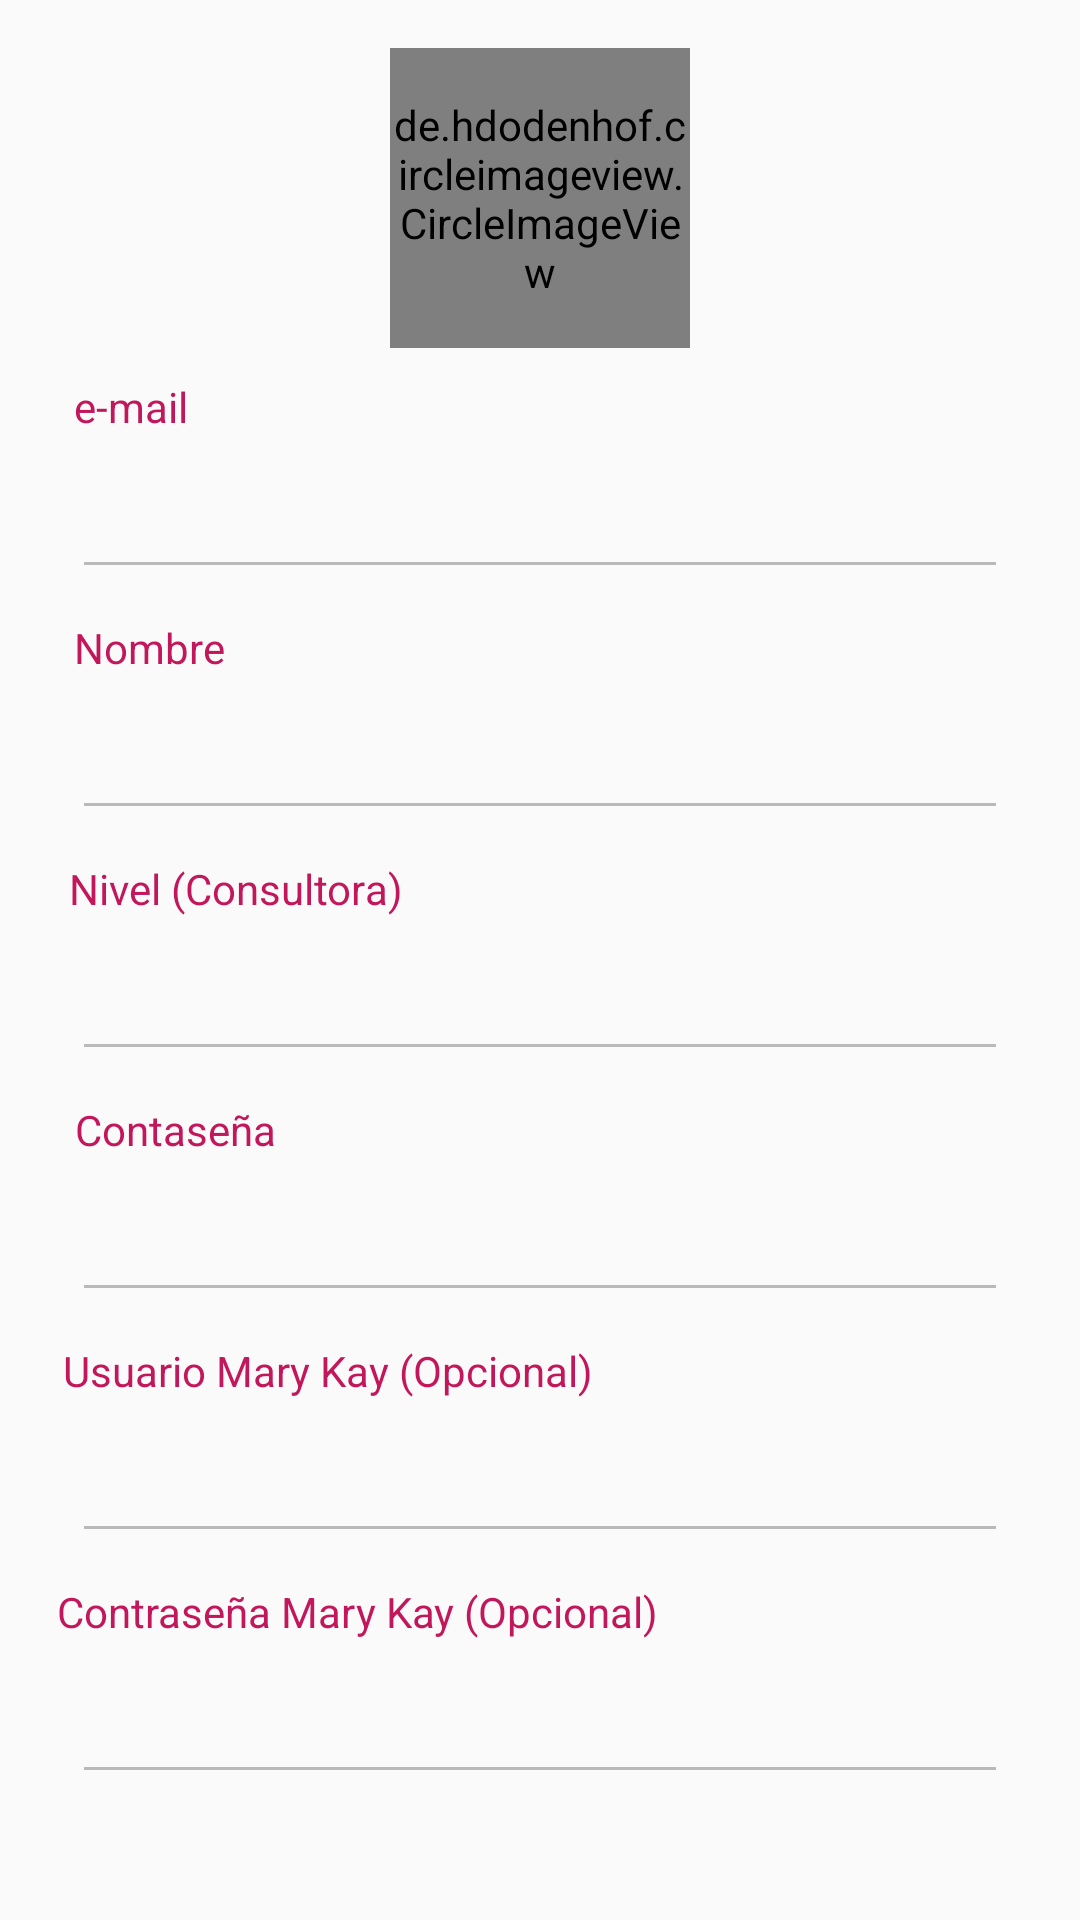

Reconstruct the res/layout file that produces this screen, plus the resources it refers to.
<!-- AndroidManifest.xml: application theme AppTheme -->
<!-- res/layout/content_user_profile.xml -->
<?xml version="1.0" encoding="utf-8"?>
<android.support.constraint.ConstraintLayout xmlns:android="http://schemas.android.com/apk/res/android"
    xmlns:app="http://schemas.android.com/apk/res-auto"
    xmlns:tools="http://schemas.android.com/tools"
    android:layout_width="match_parent"
    android:layout_height="match_parent"
    app:layout_behavior="@string/appbar_scrolling_view_behavior"
    tools:context="chris.sesi.com.view.activity.UserProfile"
    tools:showIn="@layout/activity_user_profile">

    <android.support.v4.widget.NestedScrollView
        android:layout_width="0dp"
        android:layout_height="0dp"
        android:layout_marginBottom="8dp"
        android:layout_marginLeft="8dp"
        android:layout_marginRight="8dp"
        android:layout_marginTop="8dp"
        app:layout_constraintBottom_toBottomOf="parent"
        app:layout_constraintLeft_toLeftOf="parent"
        app:layout_constraintRight_toRightOf="parent"
        app:layout_constraintTop_toTopOf="parent"
        app:layout_constraintHorizontal_bias="1.0"
        app:layout_constraintVertical_bias="1.0">

        <android.support.constraint.ConstraintLayout xmlns:android="http://schemas.android.com/apk/res/android"
            xmlns:app="http://schemas.android.com/apk/res-auto"
            xmlns:tools="http://schemas.android.com/tools"
            android:layout_width="match_parent"
            android:layout_height="match_parent"
            app:layout_behavior="@string/appbar_scrolling_view_behavior"
            tools:context="chris.sesi.com.view.activity.UserProfile"
            tools:showIn="@layout/activity_user_profile">

            <de.hdodenhof.circleimageview.CircleImageView
                android:id="@+id/circleImageViewUser"
                android:layout_width="100dp"
                android:layout_height="100dp"
                android:layout_marginLeft="8dp"
                android:layout_marginRight="8dp"
                android:layout_marginTop="8dp"
                android:src="@drawable/femeie"
                app:civ_border_color="@color/white"
                app:civ_border_width="1dp"
                app:layout_constraintLeft_toLeftOf="parent"
                app:layout_constraintRight_toRightOf="parent"
                app:layout_constraintTop_toTopOf="parent" />

            <EditText
                android:id="@+id/profile_email"
                android:layout_width="0dp"
                android:layout_height="wrap_content"
                android:layout_marginLeft="16dp"
                android:layout_marginRight="16dp"
                android:layout_marginTop="10dp"
                android:textColor="@color/colorPrimaryDark"
                android:ems="10"
                android:inputType="textEmailAddress"
                android:enabled="false"
                app:layout_constraintHorizontal_bias="0.0"
                app:layout_constraintLeft_toLeftOf="parent"
                app:layout_constraintRight_toRightOf="parent"
                app:layout_constraintTop_toBottomOf="@+id/textView" />

            <EditText
                android:id="@+id/profile_nombre"
                android:layout_width="0dp"
                android:layout_height="wrap_content"
                android:layout_marginLeft="16dp"
                android:layout_marginRight="16dp"
                android:enabled="false"
                android:layout_marginTop="10dp"
                android:ems="10"
                android:inputType="textPersonName"
                android:textColor="@color/colorPrimaryDark"
                app:layout_constraintHorizontal_bias="0.0"
                app:layout_constraintLeft_toLeftOf="parent"
                app:layout_constraintRight_toRightOf="parent"
                app:layout_constraintTop_toBottomOf="@+id/textView2"
                 />

            <TextView
                android:id="@+id/textView"
                android:layout_width="wrap_content"
                android:layout_height="wrap_content"
                android:layout_marginLeft="8dp"
                android:layout_marginRight="8dp"
                android:layout_marginTop="10dp"
                android:text="@string/usuario"
                android:textColor="@color/colorPrimaryDark"
                app:layout_constraintHorizontal_bias="0.03"
                app:layout_constraintLeft_toLeftOf="parent"
                app:layout_constraintRight_toRightOf="parent"
                app:layout_constraintTop_toBottomOf="@+id/circleImageViewUser" />

            <TextView
                android:id="@+id/textView2"
                android:layout_width="wrap_content"
                android:layout_height="wrap_content"
                android:layout_marginLeft="8dp"
                android:layout_marginRight="8dp"
                android:layout_marginTop="10dp"
                android:text="@string/Nombre"
                android:textColor="@color/colorPrimaryDark"
                app:layout_constraintHorizontal_bias="0.031"
                app:layout_constraintLeft_toLeftOf="parent"
                app:layout_constraintRight_toRightOf="parent"
                app:layout_constraintTop_toBottomOf="@+id/profile_email" />

            <TextView
                android:id="@+id/textView3"
                android:layout_width="wrap_content"
                android:layout_height="wrap_content"
                android:layout_marginLeft="8dp"
                android:layout_marginRight="8dp"
                android:layout_marginTop="10dp"
                android:text="@string/nivelMk"
                android:textColor="@color/colorPrimaryDark"
                app:layout_constraintHorizontal_bias="0.032"
                app:layout_constraintLeft_toLeftOf="parent"
                app:layout_constraintRight_toRightOf="parent"
                app:layout_constraintTop_toBottomOf="@+id/profile_nombre" />

            <EditText
                android:id="@+id/profile_nivel"
                android:layout_width="0dp"
                android:layout_height="wrap_content"
                android:layout_marginLeft="16dp"
                android:layout_marginRight="16dp"
                android:layout_marginTop="10dp"
                android:enabled="false"
                android:ems="10"
                android:inputType="textPersonName"
                android:textColor="@color/colorPrimaryDark"
                app:layout_constraintLeft_toLeftOf="parent"
                app:layout_constraintRight_toRightOf="parent"
                app:layout_constraintTop_toBottomOf="@+id/textView3" />

            <TextView
                android:id="@+id/textView4"
                android:layout_width="wrap_content"
                android:layout_height="wrap_content"
                android:text="@string/pass"
                android:textColor="@color/colorPrimaryDark"
                android:layout_marginRight="8dp"
                app:layout_constraintRight_toRightOf="parent"
                android:layout_marginLeft="8dp"
                app:layout_constraintLeft_toLeftOf="parent"
                android:layout_marginTop="10dp"
                app:layout_constraintTop_toBottomOf="@+id/profile_nivel"
                app:layout_constraintHorizontal_bias="0.035" />

            <EditText
                android:id="@+id/profile_pass"
                android:layout_width="0dp"
                android:layout_height="wrap_content"
                android:ems="10"
                android:inputType="textPersonName"
                android:enabled="false"
                android:textColor="@color/colorPrimaryDark"
                android:layout_marginLeft="16dp"
                app:layout_constraintLeft_toLeftOf="parent"
                android:layout_marginRight="16dp"
                app:layout_constraintRight_toRightOf="parent"
                android:layout_marginTop="10dp"
                app:layout_constraintTop_toBottomOf="@+id/textView4" />

            <TextView
                android:id="@+id/textView5"
                android:layout_width="wrap_content"
                android:layout_height="wrap_content"
                android:text="@string/userMkOpcional"
                android:textColor="@color/colorPrimaryDark"
                android:layout_marginTop="10dp"
                app:layout_constraintTop_toBottomOf="@+id/profile_pass"
                android:layout_marginRight="8dp"
                app:layout_constraintRight_toRightOf="parent"
                android:layout_marginLeft="8dp"
                app:layout_constraintLeft_toLeftOf="parent"
                app:layout_constraintHorizontal_bias="0.034" />

            <EditText
                android:id="@+id/profile_userMK"
                android:layout_width="0dp"
                android:layout_height="wrap_content"
                android:ems="10"
                android:inputType="textPersonName"
                android:enabled="false"
                android:textColor="@color/colorPrimaryDark"
                android:layout_marginRight="16dp"
                app:layout_constraintRight_toRightOf="parent"
                android:layout_marginLeft="16dp"
                app:layout_constraintLeft_toLeftOf="parent"
                android:layout_marginTop="10dp"
                app:layout_constraintTop_toBottomOf="@+id/textView5" />

            <TextView
                android:id="@+id/textView6"
                android:layout_width="wrap_content"
                android:layout_height="wrap_content"
                android:text="@string/passMkOpcional"
                android:textColor="@color/colorPrimaryDark"
                android:layout_marginRight="8dp"
                app:layout_constraintRight_toRightOf="parent"
                android:layout_marginLeft="8dp"
                app:layout_constraintLeft_toLeftOf="parent"
                android:layout_marginTop="10dp"
                app:layout_constraintTop_toBottomOf="@+id/profile_userMK"
                app:layout_constraintHorizontal_bias="0.024" />

            <EditText
                android:id="@+id/profile_passMK"
                android:layout_width="0dp"
                android:layout_height="wrap_content"
                android:enabled="false"
                android:ems="10"
                android:inputType="textPersonName"
                android:textColor="@color/colorPrimaryDark"
                android:layout_marginLeft="16dp"
                app:layout_constraintLeft_toLeftOf="parent"
                android:layout_marginRight="16dp"
                app:layout_constraintRight_toRightOf="parent"
                android:layout_marginTop="10dp"
                app:layout_constraintTop_toBottomOf="@+id/textView6"
                app:layout_constraintBottom_toBottomOf="parent"
                android:layout_marginBottom="8dp" />

        </android.support.constraint.ConstraintLayout>


    </android.support.v4.widget.NestedScrollView>
</android.support.constraint.ConstraintLayout>
<!-- res/layout/activity_user_profile.xml (included above) -->
<?xml version="1.0" encoding="utf-8"?>
<android.support.design.widget.CoordinatorLayout xmlns:android="http://schemas.android.com/apk/res/android"
    xmlns:app="http://schemas.android.com/apk/res-auto"
    xmlns:tools="http://schemas.android.com/tools"
    android:layout_width="match_parent"
    android:layout_height="match_parent"
    tools:context="chris.sesi.com.view.activity.UserProfile">

    <android.support.design.widget.AppBarLayout
        android:layout_width="match_parent"
        android:layout_height="wrap_content"
        android:theme="@style/AppTheme.AppBarOverlay">

        <android.support.v7.widget.Toolbar
            android:id="@+id/toolbar"
            android:layout_width="match_parent"
            android:layout_height="?attr/actionBarSize"
            android:background="?attr/colorPrimary"
            app:popupTheme="@style/AppTheme.PopupOverlay" />

    </android.support.design.widget.AppBarLayout>

    <include layout="@layout/content_user_profile" />

    <android.support.design.widget.FloatingActionButton
        android:id="@+id/profile_fab_edit"
        android:layout_width="wrap_content"
        android:layout_height="wrap_content"
        android:layout_gravity="bottom|end"
        android:layout_margin="@dimen/fab_margin"
        app:srcCompat="@drawable/ic_edit_white_24dp" />

</android.support.design.widget.CoordinatorLayout>
<!-- resources referenced by this layout -->
<resources>
  <color name="colorPrimaryDark">#C2185B</color>
  <color name="white">#FFFFFF</color>
  <dimen name="fab_margin">16dp</dimen>
  <string name="Nombre">Nombre</string>
  <string name="nivelMk">Nivel (Consultora)</string>
  <string name="pass">Contaseña</string>
  <string name="passMkOpcional">Contraseña Mary Kay (Opcional)</string>
  <string name="userMkOpcional">Usuario Mary Kay (Opcional)</string>
  <string name="usuario">e-mail</string>
  <style name="AppTheme.AppBarOverlay" parent="ThemeOverlay.AppCompat.Dark.ActionBar" />
  <style name="AppTheme.PopupOverlay" parent="ThemeOverlay.AppCompat.Light" />
  <style name="AppTheme" parent="AppTheme.Base" />
  <style name="AppTheme.Base" parent="Theme.AppCompat.Light.NoActionBar">
          
          <item name="colorPrimary">#E91E63</item>
          
          <item name="colorPrimaryDark">#C2185B</item>
          
          <item name="colorAccent">#536DFE</item>
          
      </style>
</resources>
